Labelled photos from "isolated_obj", an image-classification folder in aharmer/dishBugs. The possible labels are: acari mites and ticks, amphipoda, annelida worms, araneae spiders, archaeognatha bristletails, blattodea cockroaches, carabidae ground beetles, chilopoda centipedes, coleoptera beetles, coleoptera larva, collembola springtails, diplopoda millipedes, diptera flies, formicidae ants, gastropoda snails and slugs, hymenoptera bees and wasps, isopoda woodlice, opiliones harvestmen, orthoptera grasshoppers and crickets, pseudoscorpiones false scorpions, tipulidae crane flies, vespidae wasps.

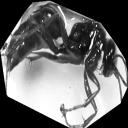
Label: hymenoptera bees and wasps

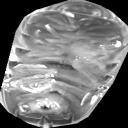
Label: isopoda woodlice

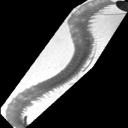
Label: diplopoda millipedes

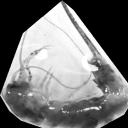
Label: archaeognatha bristletails

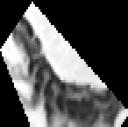
Label: collembola springtails

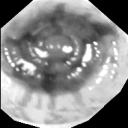
Label: gastropoda snails and slugs
